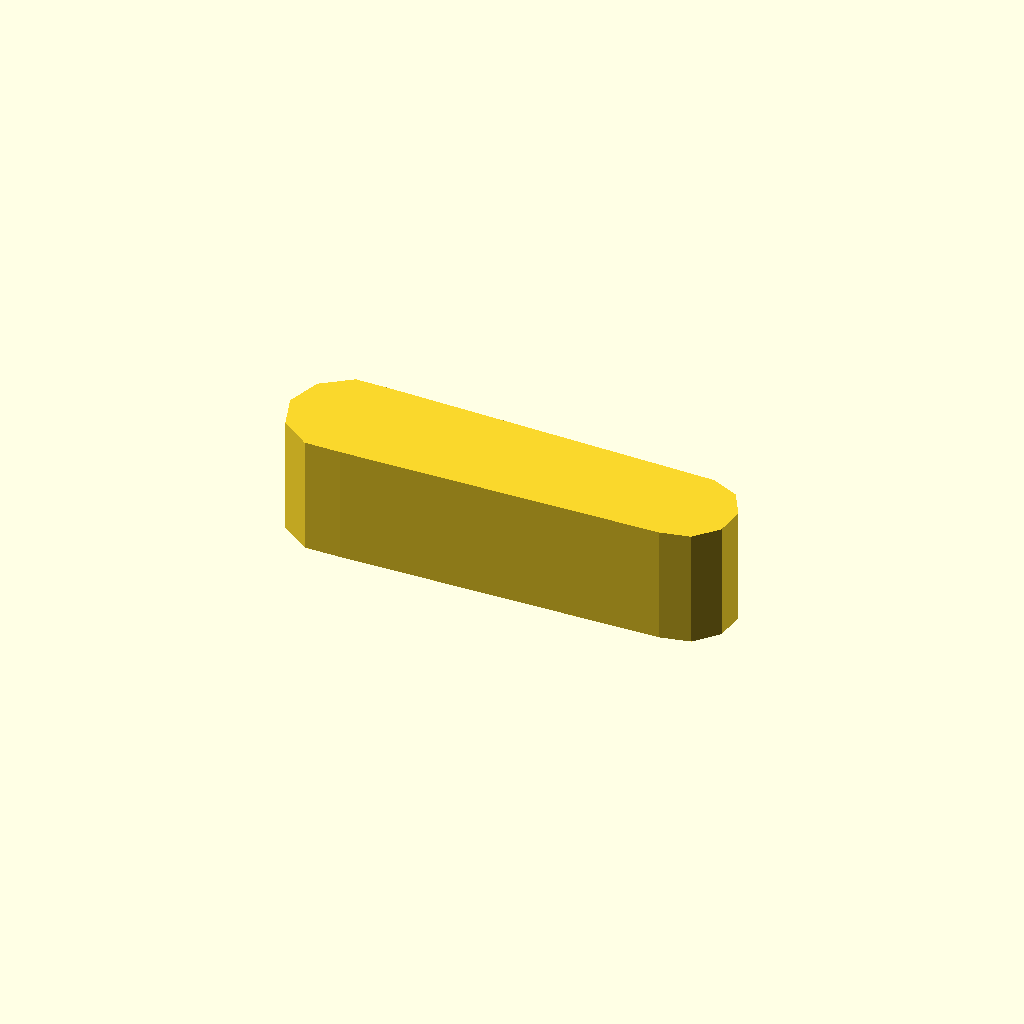
Cell 1: the model at its default parameters.
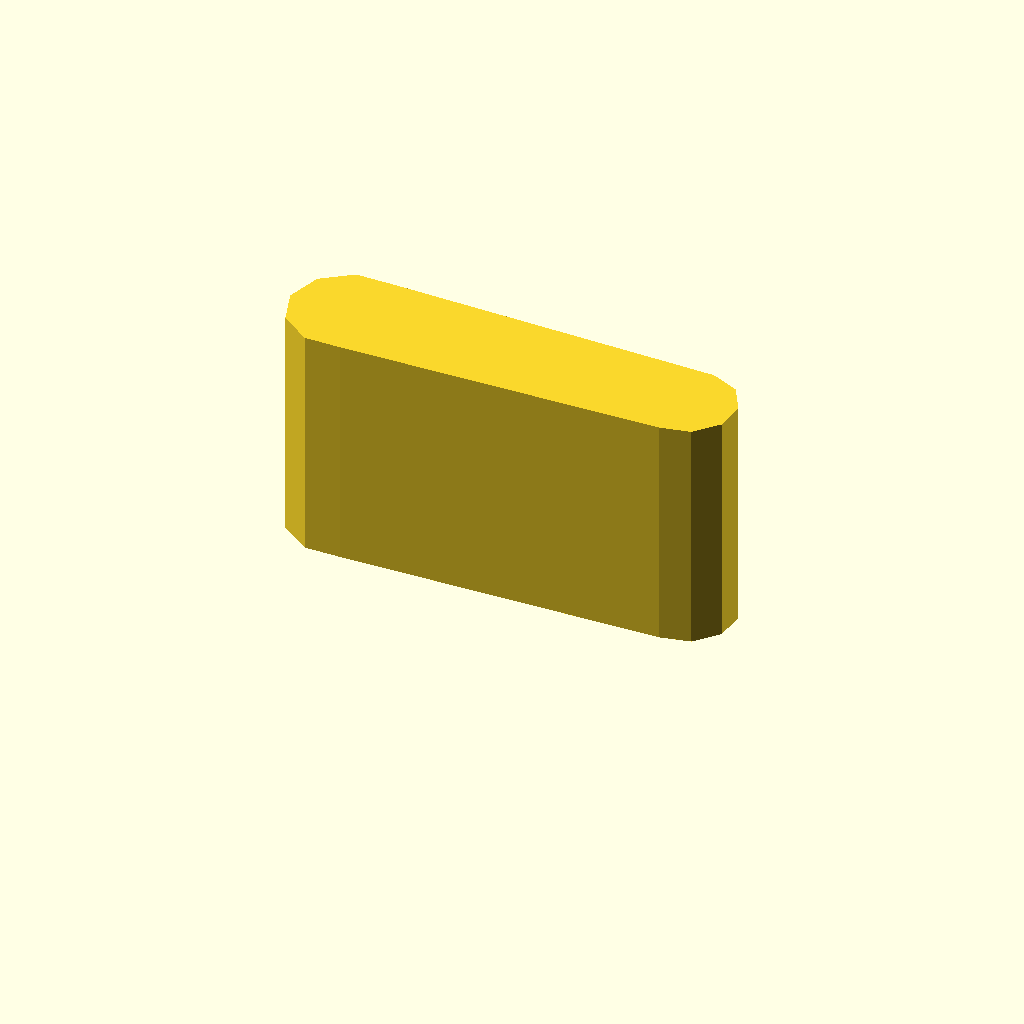
Cell 2: the same model with profile_height = 24.
All cells are drawn from one camera (rotation 55°, 0°, 25°, orthographic, colour scheme Cornfield), so only the parameter changes between them.
OpenSCAD source file optional_data/data/sketch1/leverarms/part_0023.scad:
$fn = 32;

// ----------------------------------------------------------------------
// Lever arm: two bosses 12 and 10 mm, 35 mm between centres
// ----------------------------------------------------------------------

// --- parameters (mm) ---
profile_height = 12;      // extrusion height
profile_points = 13;      // points of the closed outline

profile = [[0, 5.706], [1.146, 2.18], [4.146, 0], [7.854, 0], [40.477, 0.734], [43.5, 1.376], [45.568, 3.673], [45.891, 6.746], [44.346, 9.422], [41.523, 10.679], [7.854, 11.413], [4.146, 11.413], [1.146, 9.233]];  // single closed polygon, 13 points, counter clockwise

// --- the one profile operation ---
linear_extrude(height = profile_height) polygon(points = profile);
Customizer parameters (derived from the source; name, type, default, range or options):
profile_height: number, default 12
profile_points: number, default 13
